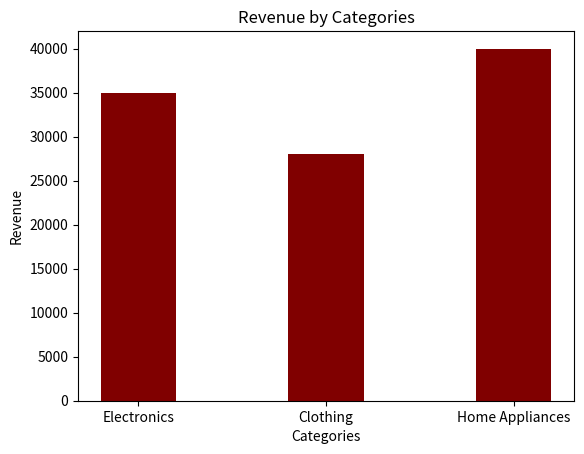

This chart was generated by the following Python code:
import matplotlib.pyplot as plt
categories = ['Electronics', 'Clothing', 'Home Appliances']
revenue = [35000, 28000, 40000]
plt.bar(categories, revenue, color ='maroon',
        width = 0.4)
 
plt.xlabel("Categories")
plt.ylabel("Revenue")
plt.title("Revenue by Categories")
plt.show()